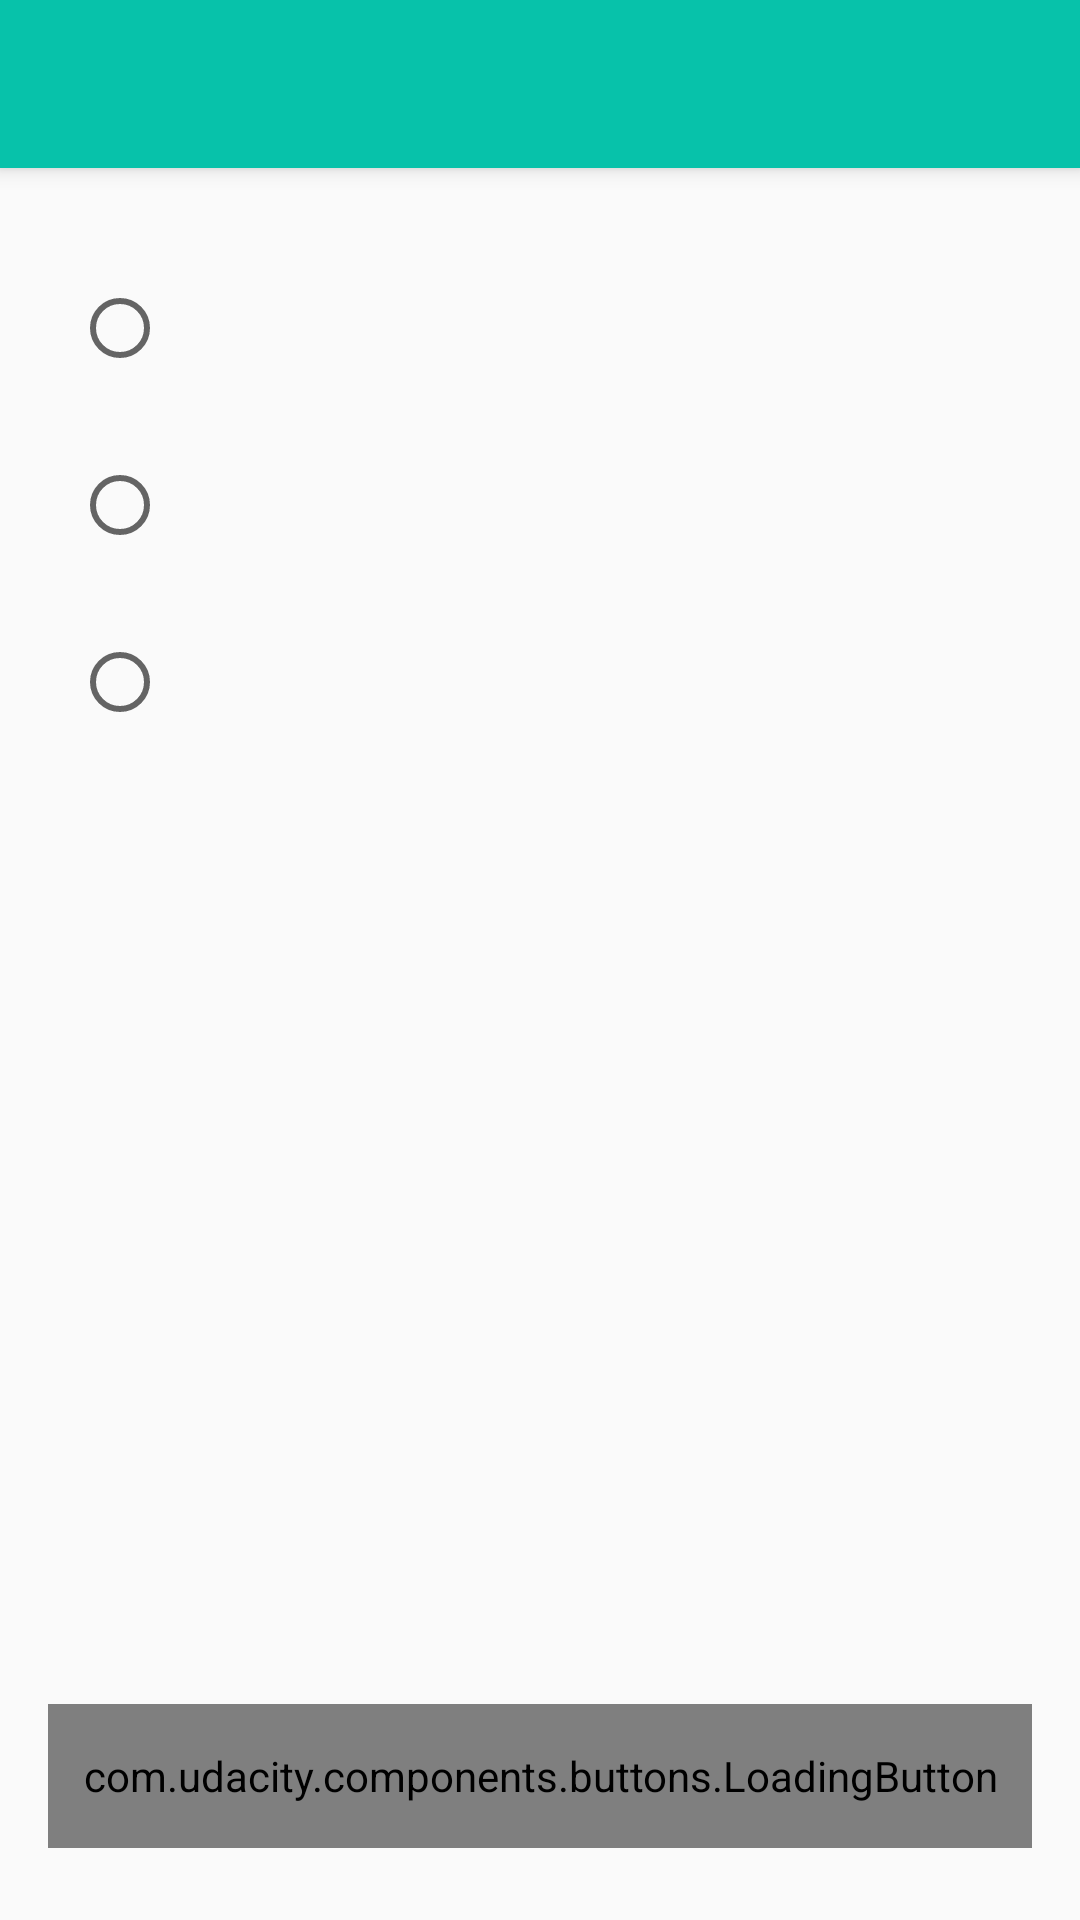

Layout XML and referenced resources for this Android screen:
<!-- AndroidManifest.xml: activity theme AppTheme.NoActionBar -->
<!-- res/layout/activity_main.xml -->
<?xml version="1.0" encoding="utf-8"?>
<layout xmlns:android="http://schemas.android.com/apk/res/android"
    xmlns:app="http://schemas.android.com/apk/res-auto"
    xmlns:tools="http://schemas.android.com/tools">

    <androidx.coordinatorlayout.widget.CoordinatorLayout
        android:layout_width="match_parent"
        android:layout_height="match_parent"
        tools:context=".presentation.main.MainActivity">

        <com.google.android.material.appbar.AppBarLayout
            android:layout_width="match_parent"
            android:layout_height="wrap_content"
            android:theme="@style/AppTheme.AppBarOverlay">

            <androidx.appcompat.widget.Toolbar
                android:id="@+id/toolbar"
                android:layout_width="match_parent"
                android:layout_height="@dimen/default_action_bar_height"
                android:background="@color/colorPrimary"
                app:popupTheme="@style/AppTheme.PopupOverlay" />

        </com.google.android.material.appbar.AppBarLayout>

        <include
            android:id="@+id/main_activity_contents"
            layout="@layout/content_main" />

    </androidx.coordinatorlayout.widget.CoordinatorLayout>
</layout>
<!-- res/layout/content_main.xml (included above) -->
<?xml version="1.0" encoding="utf-8"?>
<androidx.constraintlayout.widget.ConstraintLayout xmlns:android="http://schemas.android.com/apk/res/android"
    xmlns:app="http://schemas.android.com/apk/res-auto"
    xmlns:tools="http://schemas.android.com/tools"
    android:id="@+id/main_layout"
    android:layout_width="match_parent"
    android:layout_height="match_parent"
    app:layout_behavior="@string/appbar_scrolling_view_behavior"
    tools:context=".presentation.main.MainActivity"
    tools:showIn="@layout/activity_main">

    <RadioGroup
        android:id="@+id/radioGroup"
        android:layout_width="0dp"
        android:layout_height="0dp"
        android:layout_marginStart="24dp"
        android:layout_marginTop="24dp"
        android:layout_marginEnd="24dp"
        android:layout_marginBottom="24dp"
        app:layout_constraintBottom_toTopOf="@+id/loading_btn"
        app:layout_constraintEnd_toEndOf="parent"
        app:layout_constraintHorizontal_bias="0.5"
        app:layout_constraintStart_toStartOf="parent"
        app:layout_constraintTop_toTopOf="parent">

        <RadioButton
            android:id="@+id/glide_download_RB"
            android:layout_width="match_parent"
            android:layout_height="wrap_content"
            style="@style/radio_button" />

        <RadioButton
            android:id="@+id/load_app_download_RB"
            android:layout_width="match_parent"
            android:layout_height="wrap_content"
            style="@style/radio_button" />

        <RadioButton
            android:id="@+id/retrofit_download_RB"
            android:layout_width="match_parent"
            android:layout_height="wrap_content"
            style="@style/radio_button" />
    </RadioGroup>

    <com.udacity.components.buttons.LoadingButton
        android:id="@+id/loading_btn"
        android:layout_width="0dp"
        android:layout_height="@dimen/default_custom_button_height"
        android:layout_marginStart="16dp"
        android:layout_marginEnd="16dp"
        android:layout_marginBottom="24dp"
        app:layout_constraintBottom_toBottomOf="parent"
        app:layout_constraintEnd_toEndOf="parent"
        app:layout_constraintHorizontal_bias="1.0"
        app:layout_constraintStart_toStartOf="parent" />

</androidx.constraintlayout.widget.ConstraintLayout>
<!-- resources referenced by this layout -->
<resources>
  <color name="colorPrimary">#07C2AA</color>
  <dimen name="default_action_bar_height">56dp</dimen>
  <dimen name="default_custom_button_height">48dp</dimen>
  <style name="AppTheme.AppBarOverlay" parent="ThemeOverlay.AppCompat.Dark.ActionBar" />
  <style name="AppTheme.PopupOverlay" parent="ThemeOverlay.AppCompat.Light" />
  <style name="radio_button">
          <item name="android:textSize">@dimen/default_text_size</item>
          <item name="android:padding">@dimen/radio_btn_padding</item>
      </style>
  <style name="AppTheme.NoActionBar">
          <item name="windowActionBar">false</item>
          <item name="windowNoTitle">true</item>
      </style>
  <dimen name="default_text_size">20sp</dimen>
  <dimen name="radio_btn_padding">16dp</dimen>
</resources>
